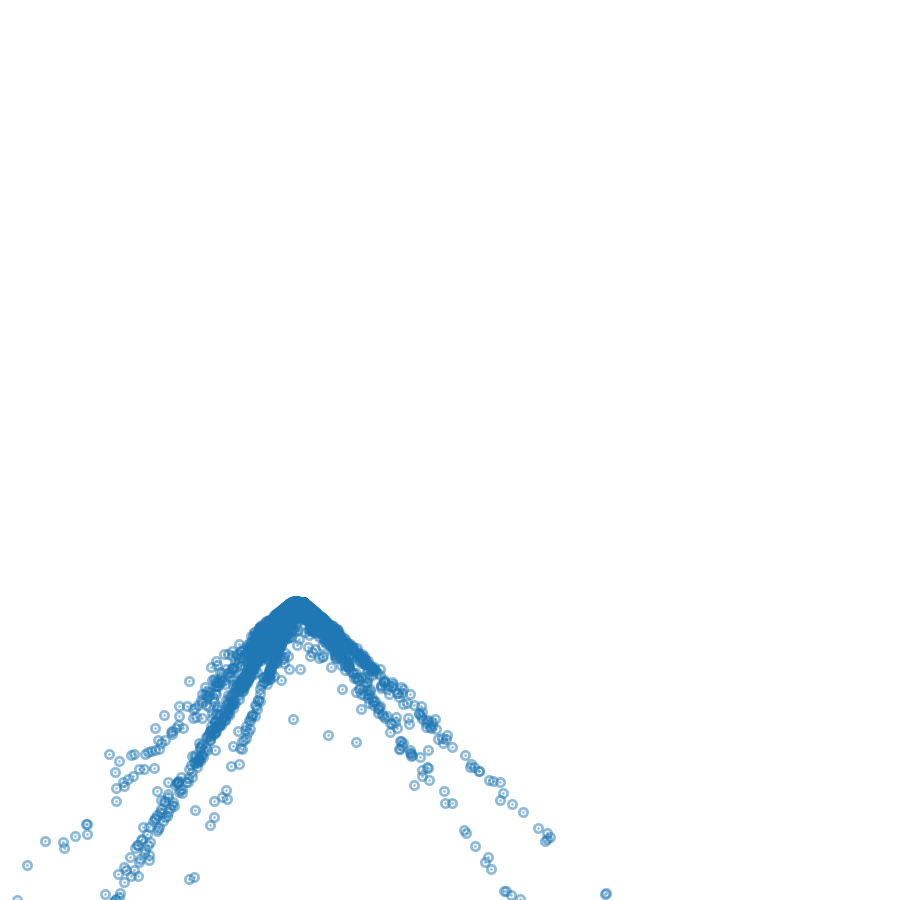

Source data for this figure (header and first rows):
x, y
-0.5389, -0.5947
0.02742, -0.101
-0.2253, -0.1262
-0.4131, -0.1621
-0.1938, -0.0731
-0.5835, -0.2972
0.01709, -0.1221
0.1091, -0.09401
-0.0104, -0.1569
-0.2718, -0.1121
0.7323, -0.7044
-0.3765, -0.2236
-0.1499, -0.07851
-0.4793, -0.2615
-0.6852, -0.4031
-20.96, -21.43
-5.86, -9.445
-0.4382, -0.2551
0.02209, -0.1716
-0.1323, -0.07849
-41.69, -43.76
0.2322, -0.2684
-1.004, -0.7387
-0.4076, -0.1717
-0.09901, -0.08171
-0.2267, -0.1386
-0.1054, -0.07707
-0.04926, -0.08434
-0.07331, -0.113
0.4995, -0.3966
0.01904, -0.08624
-0.3921, -0.1392
-3.149, -4.814
-0.2734, -0.09641
-2.527, -3.977
-0.0698, -0.2907
-0.222, -0.07791
-0.3605, -0.18
0.1576, -0.1446
-0.3395, -0.1149
0.3564, -0.8044
-0.04259, -0.09864
0.05196, -0.08675
-0.609, -0.4473
-0.4107, -0.2166
-0.1029, -0.1293
0.002346, -0.2195
-0.01997, -0.08807
-0.557, -0.3649
0.1917, -0.3698
-0.2817, -0.1002
-0.957, -1.168
-0.7588, -0.693
0.2749, -0.3192
-6.14, -9.221
-0.2472, -0.1114
0.8146, -0.755
-0.05696, -0.08673
-0.4628, -0.2492
0.1205, -0.1811
... 9,940 more rows
